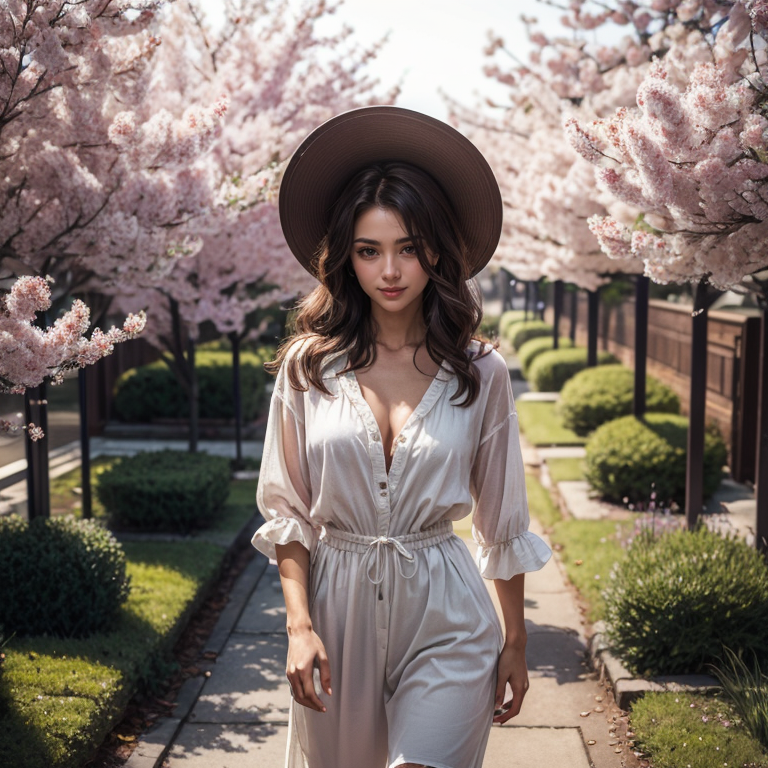
Generation parameters embedded in this image by AUTOMATIC1111 Stable Diffusion web UI or a fork of it (Forge, ...) (PNG 'parameters' text chunk):
(1 woman:1.7), standing, smiling, daytime, sunlight, soft colors, spring season, BREAK, (masterpiece:1.2),  best quality, highres, highly detailed, perfect lighting , <lora:add_detail:0.5> 
Negative prompt: easynegative, (badhandv4:1.2), NSFW, (worst quality:2), (low quality:2), (normal quality:2), lowres, normal quality, ((monochrome)), ((grayscale)), skin spots, acnes, skin blemishes, age spot, (ugly:1.331), (duplicate:1.331), watermark jpeg artifacts signature watermark username blurry, Stable_Yogis_SD1.5_Negatives-neg
Steps: 25, Sampler: DPM++ 2M, Schedule type: Karras, CFG scale: 7, Seed: 3379229088, Size: 768x768, Model hash: 879db523c3, Model: realistic_anything, Clip skip: 2, ADetailer model: face_yolov8n.pt, ADetailer prompt: detail face, ADetailer confidence: 0.3, ADetailer dilate erode: 4, ADetailer mask blur: 4, ADetailer denoising strength: 0.4, ADetailer inpaint only masked: True, ADetailer inpaint padding: 32, ADetailer version: 25.3.0, ControlNet 0: "Module: none, Model: control_v11p_sd15_openpose [cab727d4], Weight: 1.0, Resize Mode: Resize and Fill, Processor Res: 512, Threshold A: 0.5, Threshold B: 0.5, Guidance Start: 0.0, Guidance End: 1.0, Pixel Perfect: True, Control Mode: Balanced", Lora hashes: "add_detail: 7c6bad76eb54", TI hashes: "easynegative: c74b4e810b03, badhandv4: 5e40d722fc3d, Stable_Yogis_SD1.5_Negatives-neg: c9efe1ff25bf", Version: v1.10.1